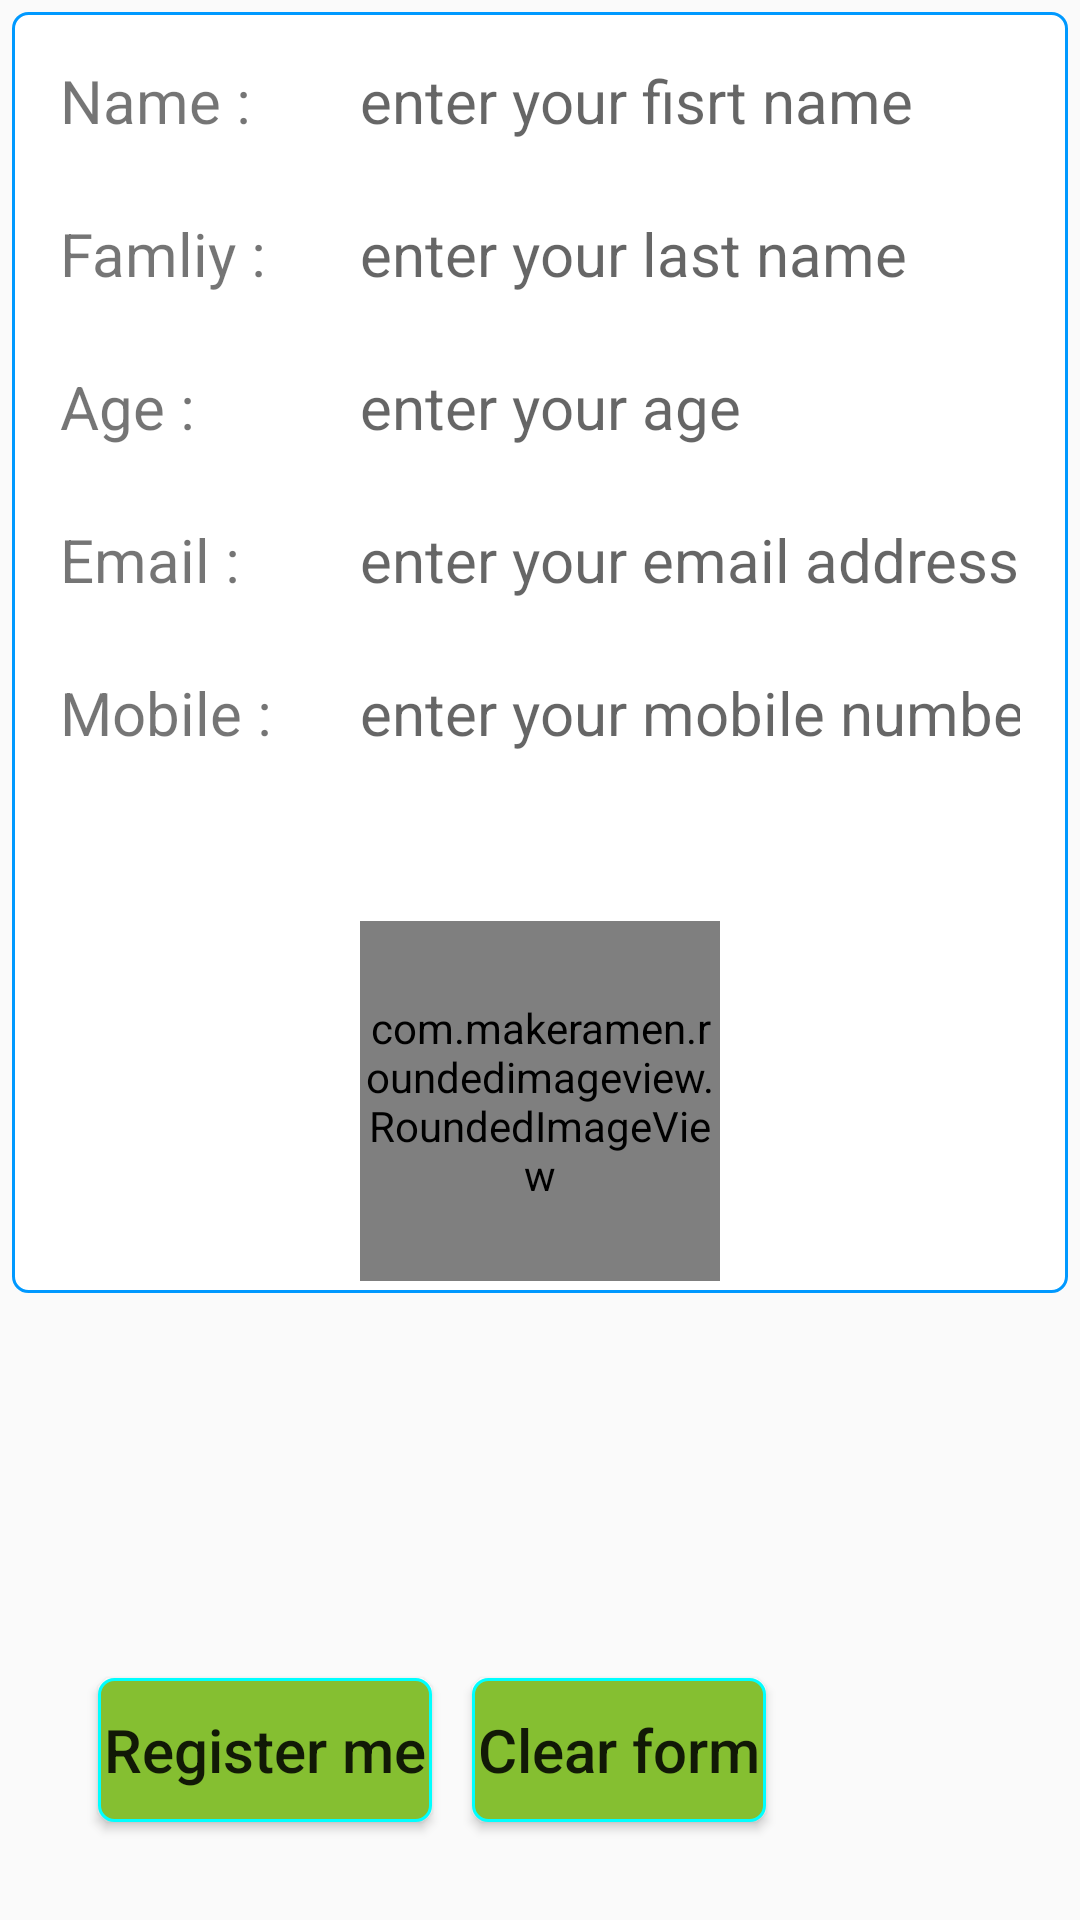

The Android layout XML behind this screen, and the referenced resources:
<!-- AndroidManifest.xml: application theme AppTheme -->
<!-- res/layout/activity_register.xml -->
<?xml version="1.0" encoding="utf-8"?>
<RelativeLayout xmlns:android="http://schemas.android.com/apk/res/android"
    xmlns:app="http://schemas.android.com/apk/res-auto"
    xmlns:tools="http://schemas.android.com/tools"
    android:layout_width="match_parent"
    android:layout_height="match_parent"
    android:padding="4dp"
    tools:context=".RegisterActivity">

    <LinearLayout
        android:layout_width="match_parent"
        android:layout_height="wrap_content"
        android:background="@drawable/backwithborder4reg"
        android:orientation="vertical"
        android:padding="4dp">

        <LinearLayout
            android:layout_width="match_parent"
            android:layout_height="wrap_content"
            android:layout_margin="10dp">

            <TextView
                android:layout_width="100dp"
                android:layout_height="match_parent"
                android:padding="2dp"
                android:text="@string/fname"
                android:textSize="20sp" />

            <EditText
                android:id="@+id/edtName"
                android:layout_width="match_parent"
                android:layout_height="match_parent"
                android:background="@drawable/backwithborder4edt"
                android:hint="@string/enter_your_fisrt_name"
                android:inputType="text"
                android:padding="2dp"
                android:textSize="20sp"

                />
        </LinearLayout>

        <LinearLayout
            android:layout_width="match_parent"
            android:layout_height="wrap_content"
            android:layout_margin="10dp">

            <TextView
                android:layout_width="100dp"
                android:layout_height="match_parent"
                android:padding="2dp"
                android:text="@string/famliy"
                android:textSize="20sp" />

            <EditText
                android:id="@+id/edtFamliy"
                android:layout_width="match_parent"
                android:layout_height="match_parent"
                android:background="@drawable/backwithborder4edt"
                android:hint="@string/enter_your_last_name"
                android:inputType="text"
                android:padding="2dp"
                android:textSize="20sp" />
        </LinearLayout>

        <LinearLayout
            android:layout_width="match_parent"
            android:layout_height="wrap_content"
            android:layout_margin="10dp">

            <TextView
                android:layout_width="100dp"
                android:layout_height="match_parent"
                android:padding="2dp"
                android:text="@string/age"
                android:textSize="20sp" />

            <EditText
                android:id="@+id/edtAge"
                android:layout_width="match_parent"
                android:layout_height="match_parent"

                android:background="@drawable/backwithborder4edt"
                android:hint="@string/enter_your_age"
                android:inputType="number"
                android:padding="2dp"
                android:textSize="20sp" />
        </LinearLayout>

        <LinearLayout
            android:layout_width="match_parent"
            android:layout_height="wrap_content"
            android:layout_margin="10dp">

            <TextView
                android:layout_width="100dp"
                android:layout_height="match_parent"
                android:padding="2dp"
                android:text="@string/email"
                android:textSize="20sp" />

            <EditText
                android:id="@+id/edtEmail"
                android:layout_width="match_parent"
                android:layout_height="match_parent"

                android:background="@drawable/backwithborder4edt"
                android:hint="@string/enter_your_email_address"
                android:inputType="textEmailAddress"
                android:padding="2dp"
                android:textSize="20sp" />
        </LinearLayout>

        <LinearLayout
            android:layout_width="match_parent"
            android:layout_height="wrap_content"
            android:layout_margin="10dp">

            <TextView
                android:layout_width="100dp"
                android:layout_height="match_parent"
                android:padding="2dp"
                android:text="@string/mobile"
                android:textSize="20sp" />

            <EditText
                android:id="@+id/edtMobile"
                android:layout_width="match_parent"
                android:layout_height="match_parent"
                android:background="@drawable/backwithborder4edt"

                android:hint="@string/enter_your_mobile_number"
                android:inputType="phone"
                android:padding="2dp"
                android:textSize="20sp" />
        </LinearLayout>


        <com.makeramen.roundedimageview.RoundedImageView
            android:id="@+id/imgAvatar"
            android:layout_width="120dp"
            android:layout_height="120dp"
            android:layout_gravity="center"
            android:layout_marginTop="44dp"
            android:background="@drawable/ic_launcher_background"
            android:scaleType="fitXY"
            app:riv_corner_radius="30dip"
            app:riv_border_width="2dip"
            app:riv_border_color="#333333"
            app:riv_mutate_background="true"
            app:riv_tile_mode="repeat"
            app:riv_oval="true"
             />
    </LinearLayout>

    <RelativeLayout
        android:layout_width="match_parent"
        android:layout_height="wrap_content"
        android:layout_alignParentBottom="true"
        android:layout_margin="22dp">

        <LinearLayout
            android:layout_width="match_parent"
            android:layout_height="wrap_content">

            <Button
                android:id="@+id/btnRegister"
                android:layout_width="wrap_content"
                android:layout_height="wrap_content"
                android:layout_centerInParent="true"
                android:background="@drawable/backwithborder4btn"
                android:padding="2dp"
                android:text="@string/register_me"
                android:textAllCaps="false"
                android:textSize="20sp"
                android:layout_margin="20px"/>

            <Button
                android:id="@+id/btnClear"
                android:layout_width="wrap_content"
                android:layout_height="wrap_content"
                android:layout_centerInParent="true"
                android:background="@drawable/backwithborder4btn"
                android:padding="2dp"
                android:text="@string/clear_form"
                android:textAllCaps="false"
                android:textSize="20sp"
                android:layout_margin="20px"/>
        </LinearLayout>


    </RelativeLayout>

</RelativeLayout>
<!-- resources referenced by this layout -->
<resources>
  <!-- drawable backwithborder4btn (drawable) -->
  <?xml version="1.0" encoding="utf-8"?>
  <shape xmlns:android="http://schemas.android.com/apk/res/android">
  
      
      <solid android:color="#85bf31" />
  
      
      <stroke android:width="1dp" android:color="#00ffff" />
  
      
      <corners android:radius="5dp" />
  
  </shape>
  <!-- drawable backwithborder4reg (drawable-v24) -->
  <?xml version="1.0" encoding="utf-8"?>
  <shape xmlns:android="http://schemas.android.com/apk/res/android">
  
      
      <solid android:color="#ffffff" />
  
      
      <stroke android:width="1dp" android:color="#0099ff" />
  
      
      <corners android:radius="5dp" />
  
  </shape>
  <string name="age">Age :</string>
  <string name="clear_form">Clear form</string>
  <string name="email">Email :</string>
  <string name="enter_your_age">enter your age</string>
  <string name="enter_your_email_address">enter your email address</string>
  <string name="enter_your_fisrt_name">enter your fisrt name</string>
  <string name="enter_your_last_name">enter your last name</string>
  <string name="enter_your_mobile_number">enter your mobile number</string>
  <string name="famliy">Famliy :</string>
  <string name="fname">Name :</string>
  <string name="mobile">Mobile :</string>
  <string name="register_me">Register me</string>
  <style name="AppTheme" parent="Theme.AppCompat.Light.DarkActionBar">
          
          <item name="colorPrimary">@color/colorPrimary</item>
          <item name="colorPrimaryDark">@color/colorPrimaryDark</item>
          <item name="colorAccent">@color/colorAccent</item>
      </style>
  <color name="colorPrimary">#84aae8</color>
  <color name="colorPrimaryDark">#7fa4e0</color>
  <color name="colorAccent">#D81B60</color>
</resources>
